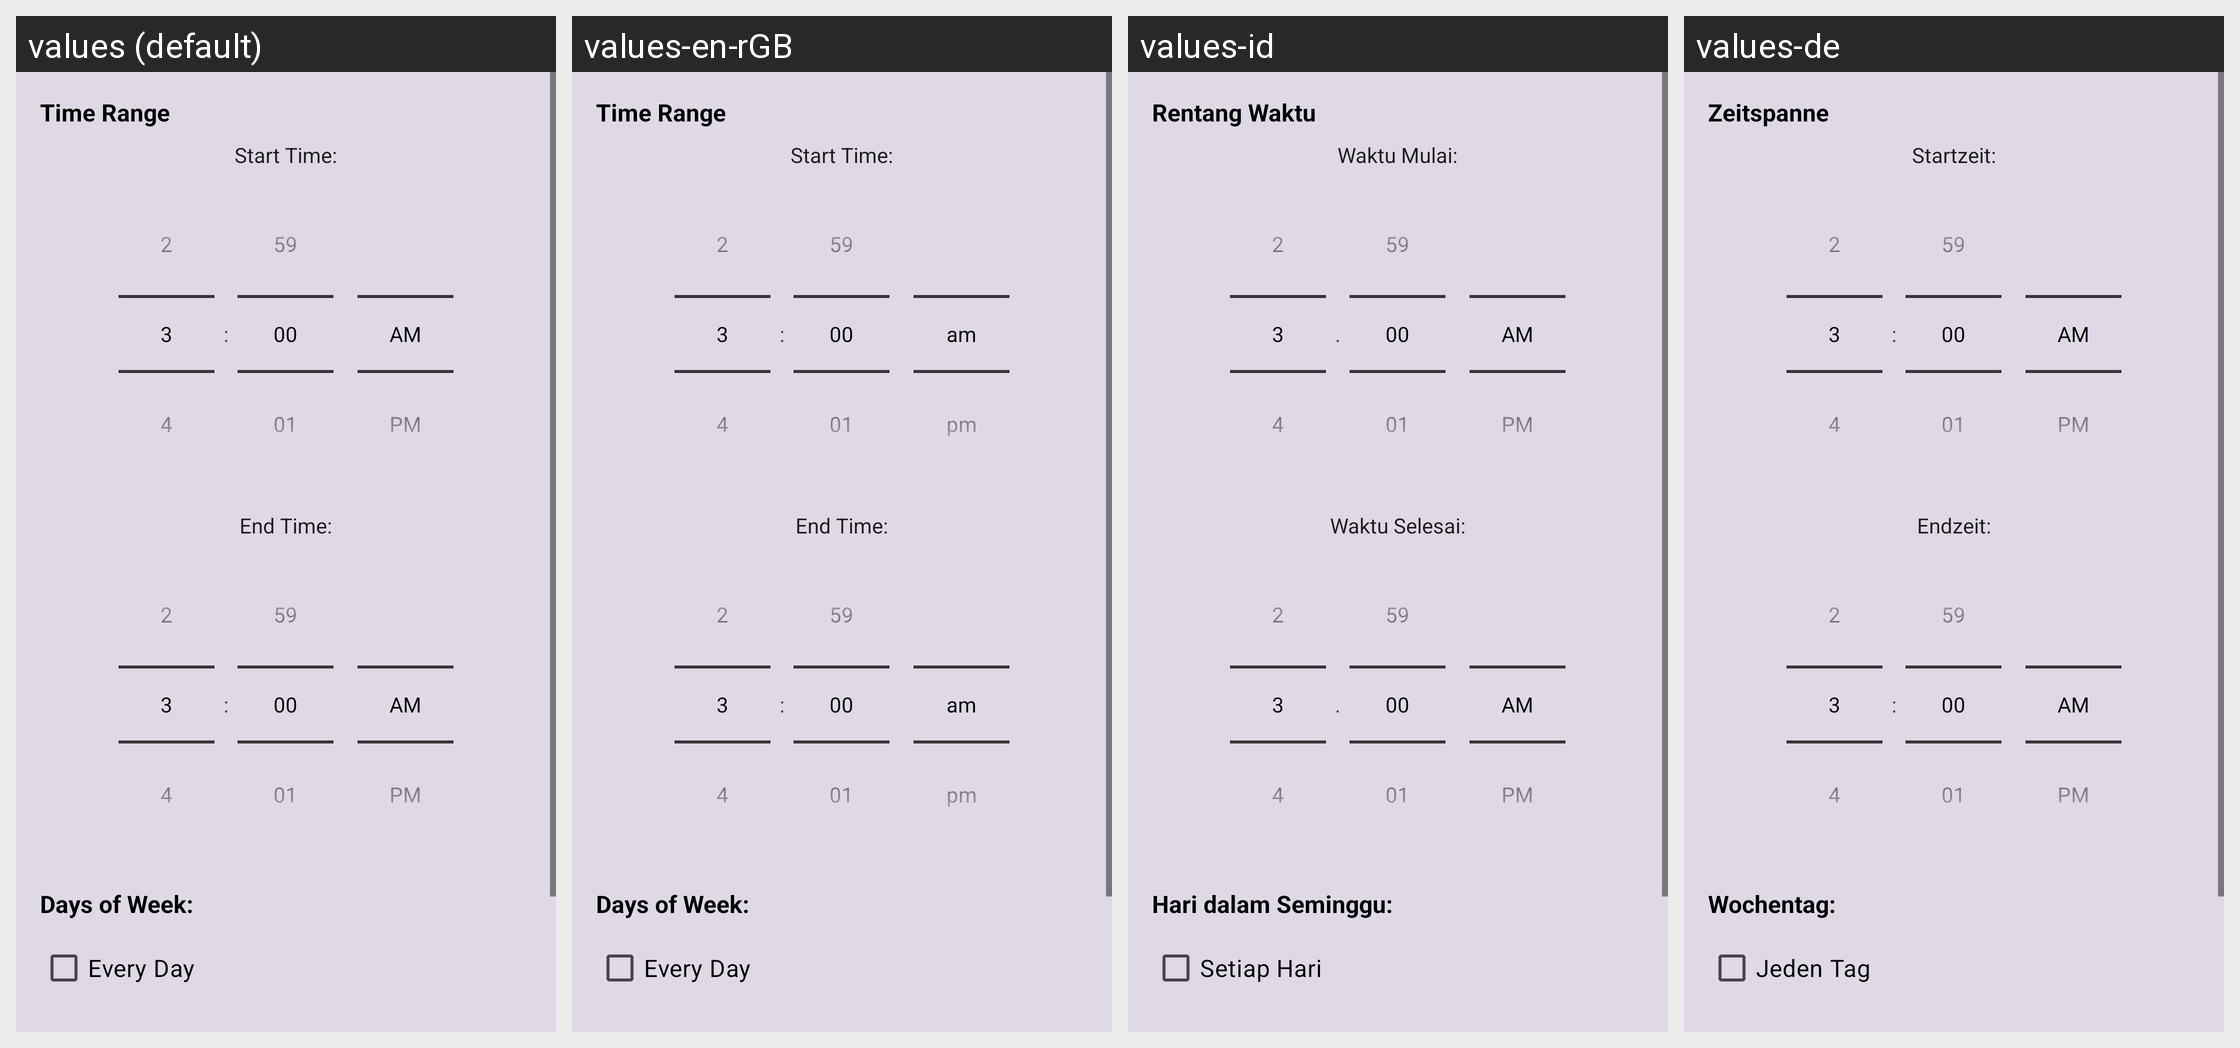

The same Android screen rendered under several of its app's locales, left to right. List the strings drawn on it with the default value and each locale's translation.
Android screen res/layout/dialog_time_schedule.xml rendered under 4 locales, left to right: values (default), values-en-rGB, values-id, values-de. Device: Nexus 5 (rendered at 1080×1920; each locale shown at half size, 540×960, under a caption strip naming it); theme Theme.SpeakThat.
Other locales in the repository, not shown: values-ar, values-cs, values-da, values-el, values-en, values-es, values-fr, values-haw, values-he, values-hi, values-it, values-ja, values-ko, values-nl, values-no, values-pa, values-pa-rIN, values-pl, values-pt, values-pt-rBR, values-ru, values-sv, values-th, values-tr, values-uk, values-ur, values-vi, values-zh-rCN, values-zh-rTW.
Strings drawn on this screen, with the default value and each locale's value (text and hints the layout hard-codes, and strings that could not be matched under every locale, appear in the picture but are not listed):

time_schedule_range
  values: Time Range
  values-en-rGB: Time Range
  values-id: Rentang Waktu
  values-de: Zeitspanne

time_schedule_start
  values: Start Time:
  values-en-rGB: Start Time:
  values-id: Waktu Mulai:
  values-de: Startzeit:

time_schedule_end
  values: End Time:
  values-en-rGB: End Time:
  values-id: Waktu Selesai:
  values-de: Endzeit:

time_schedule_days
  values: Days of Week:
  values-en-rGB: Days of Week:
  values-id: Hari dalam Seminggu:
  values-de: Wochentag:

time_schedule_every_day
  values: Every Day
  values-en-rGB: Every Day
  values-id: Setiap Hari
  values-de: Jeden Tag
